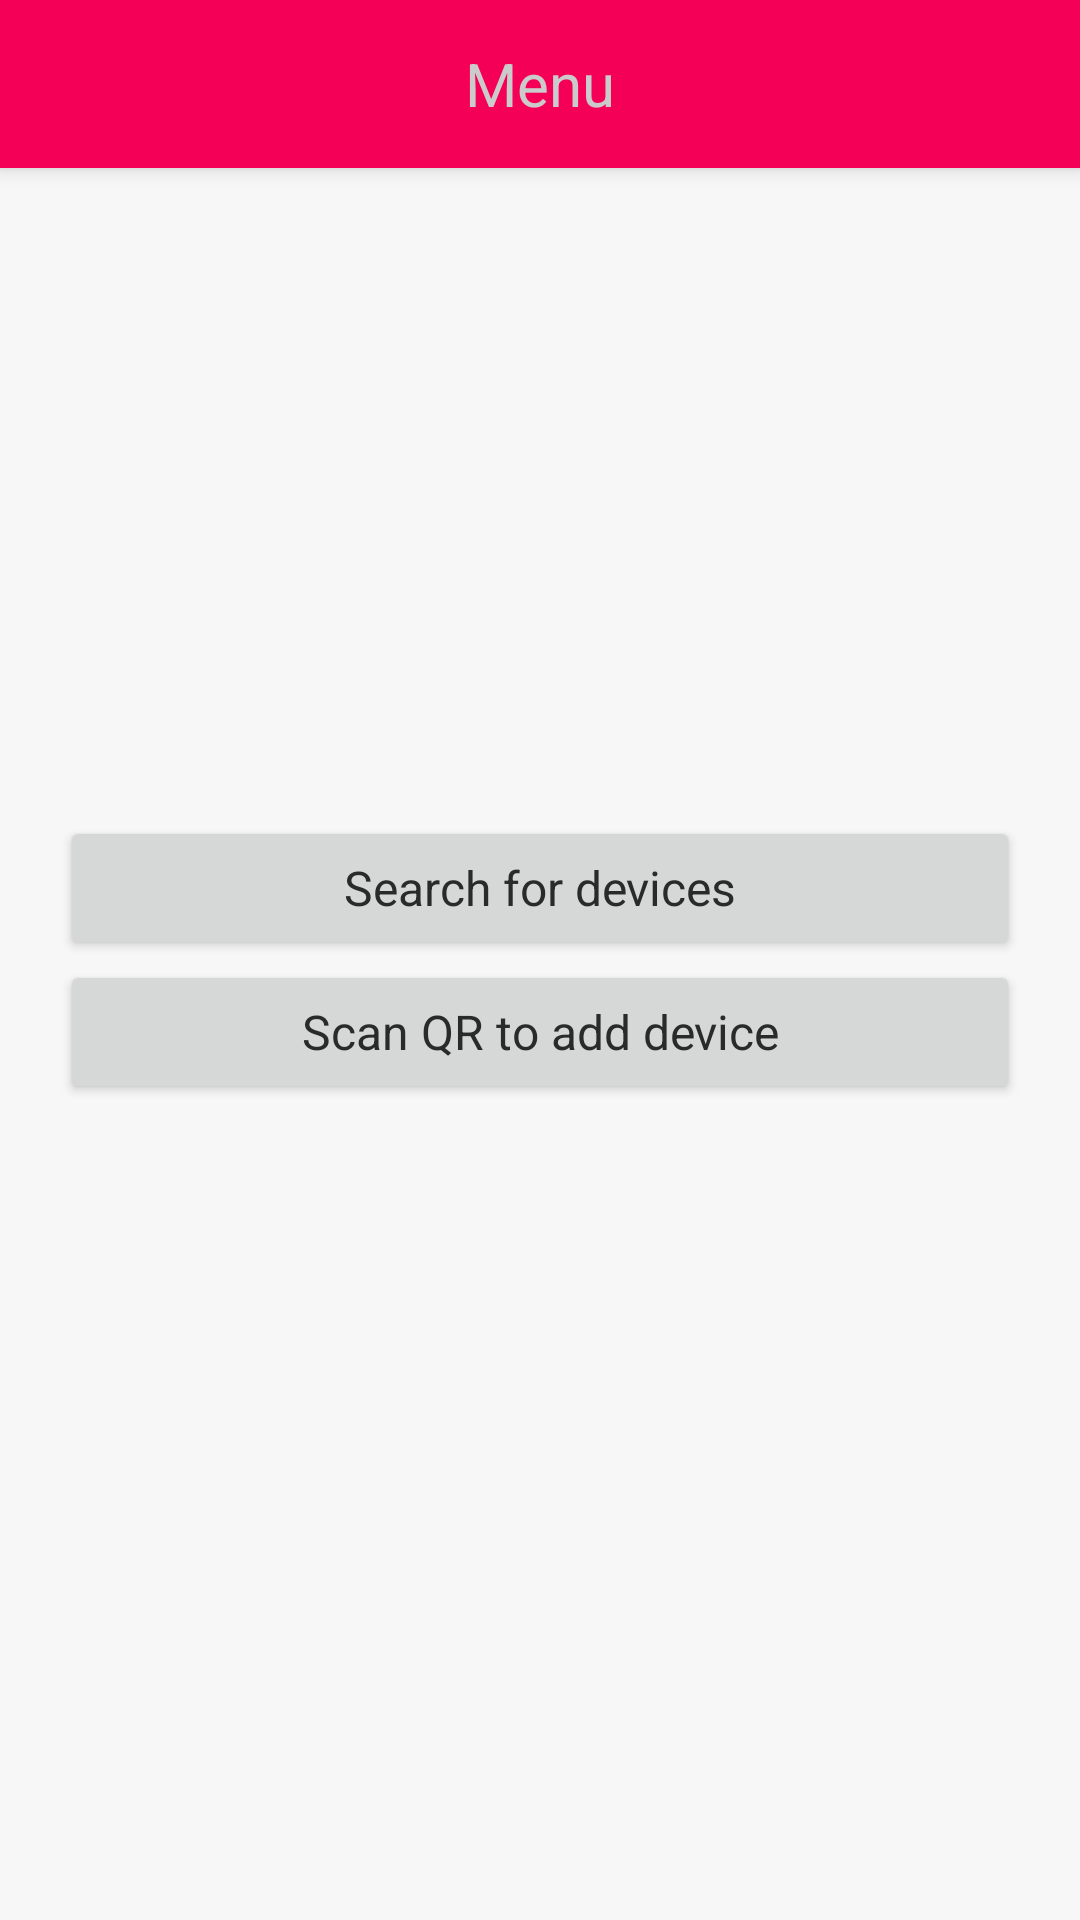

Layout XML and referenced resources for this Android screen:
<!-- AndroidManifest.xml: activity theme AppTheme.NoActionBar -->
<!-- res/layout/activity_config_device.xml -->
<?xml version="1.0" encoding="utf-8"?>
<android.support.design.widget.CoordinatorLayout xmlns:android="http://schemas.android.com/apk/res/android"
    xmlns:app="http://schemas.android.com/apk/res-auto"
    xmlns:tools="http://schemas.android.com/tools"
    android:layout_width="match_parent"
    android:layout_height="match_parent"
    tools:context=".device.configuration.views.ConfigDeviceActivity">

    <android.support.design.widget.AppBarLayout
        android:layout_width="match_parent"
        android:layout_height="wrap_content"
        android:theme="@style/AppTheme.AppBarOverlay">

        <android.support.v7.widget.Toolbar
            android:id="@+id/toolbarConfigDevice"
            android:layout_width="match_parent"
            android:layout_height="?android:attr/actionBarSize"
            android:background="?android:attr/colorPrimary"
            app:popupTheme="@style/AppTheme.PopupOverlay">

            <TextView
                android:id="@+id/config_device_toolbar_title"
                android:layout_width="wrap_content"
                android:layout_height="wrap_content"
                android:layout_centerHorizontal="true"
                android:layout_gravity="center"
                android:text="@string/Menu"
                android:textAlignment="center"
                android:textColor="@color/toolbar_items"
                android:textSize="@dimen/action_bar_text" />
        </android.support.v7.widget.Toolbar>

    </android.support.design.widget.AppBarLayout>

    <LinearLayout
        android:layout_width="match_parent"
        android:layout_height="wrap_content"
        android:layout_gravity="center_vertical"
        android:orientation="vertical"
        android:padding="@dimen/action_bar_text">

        <Button
            android:layout_width="match_parent"
            android:layout_height="wrap_content"
            android:onClick="scanWifiNear"
            android:text="Search for devices" />

        <Button
            android:layout_width="match_parent"
            android:layout_height="wrap_content"
            android:onClick="scanQRCode"
            android:text="Scan QR to add device" />

    </LinearLayout>

    

</android.support.design.widget.CoordinatorLayout>
<!-- resources referenced by this layout -->
<resources>
  <color name="toolbar_items">#CBCBCB</color>
  <dimen name="action_bar_text">20sp</dimen>
  <string name="Menu">Menu</string>
  <style name="AppTheme.AppBarOverlay" parent="ThemeOverlay.AppCompat.Dark.ActionBar" />
  <style name="AppTheme.PopupOverlay" parent="ThemeOverlay.AppCompat.Light" />
  <style name="AppTheme.NoActionBar" parent="AppTheme">
          <item name="windowActionBar">false</item>
          <item name="windowNoTitle">true</item>
      </style>
  <style name="AppTheme" parent="Theme.AppCompat.Light.DarkActionBar">
          
          <item name="android:windowContentOverlay">@null</item>
          <item name="colorPrimary">@color/colorPrimary</item>
          <item name="colorPrimaryDark">@color/colorPrimaryDark</item>
          <item name="colorAccent">@color/colorAccent</item>
          <item name="android:textColorPrimary">@color/black_effective</item>
          <item name="android:textColor">@color/black_effective</item>
          <item name="android:windowBackground">@color/bg_color</item>
          <item name="android:textAllCaps">false</item>
          <item name="android:textSize">16sp</item>
          <item name="android:typeface">sans</item>
          <item name="drawerArrowStyle">@style/MaterialDrawer.DrawerArrowStyle</item>
          <item name="android:textAppearance">@style/TextAppearance.Text.Regular</item>
          <item name="android:homeAsUpIndicator">@drawable/ic_arrow_back_white_24px</item>
  
      </style>
  <color name="colorPrimary">#F50057</color>
  <color name="colorPrimaryDark">#F50057</color>
  <color name="colorAccent">#FF4081</color>
  <color name="black_effective">#2a2a2a</color>
  <color name="bg_color">#f7f7f7</color>
  <style name="MaterialDrawer.DrawerArrowStyle" parent="Widget.AppCompat.DrawerArrowToggle">
          <item name="spinBars">false</item>
          <item name="color">@color/white</item>
      </style>
  <style name="TextAppearance.Text.Regular" parent="android:TextAppearance">
          <item name="fontPath">fonts/source-sans-pro/SourceSansPro-Regular.ttf</item>
      </style>
  <color name="white">#FFFFFF</color>
</resources>
